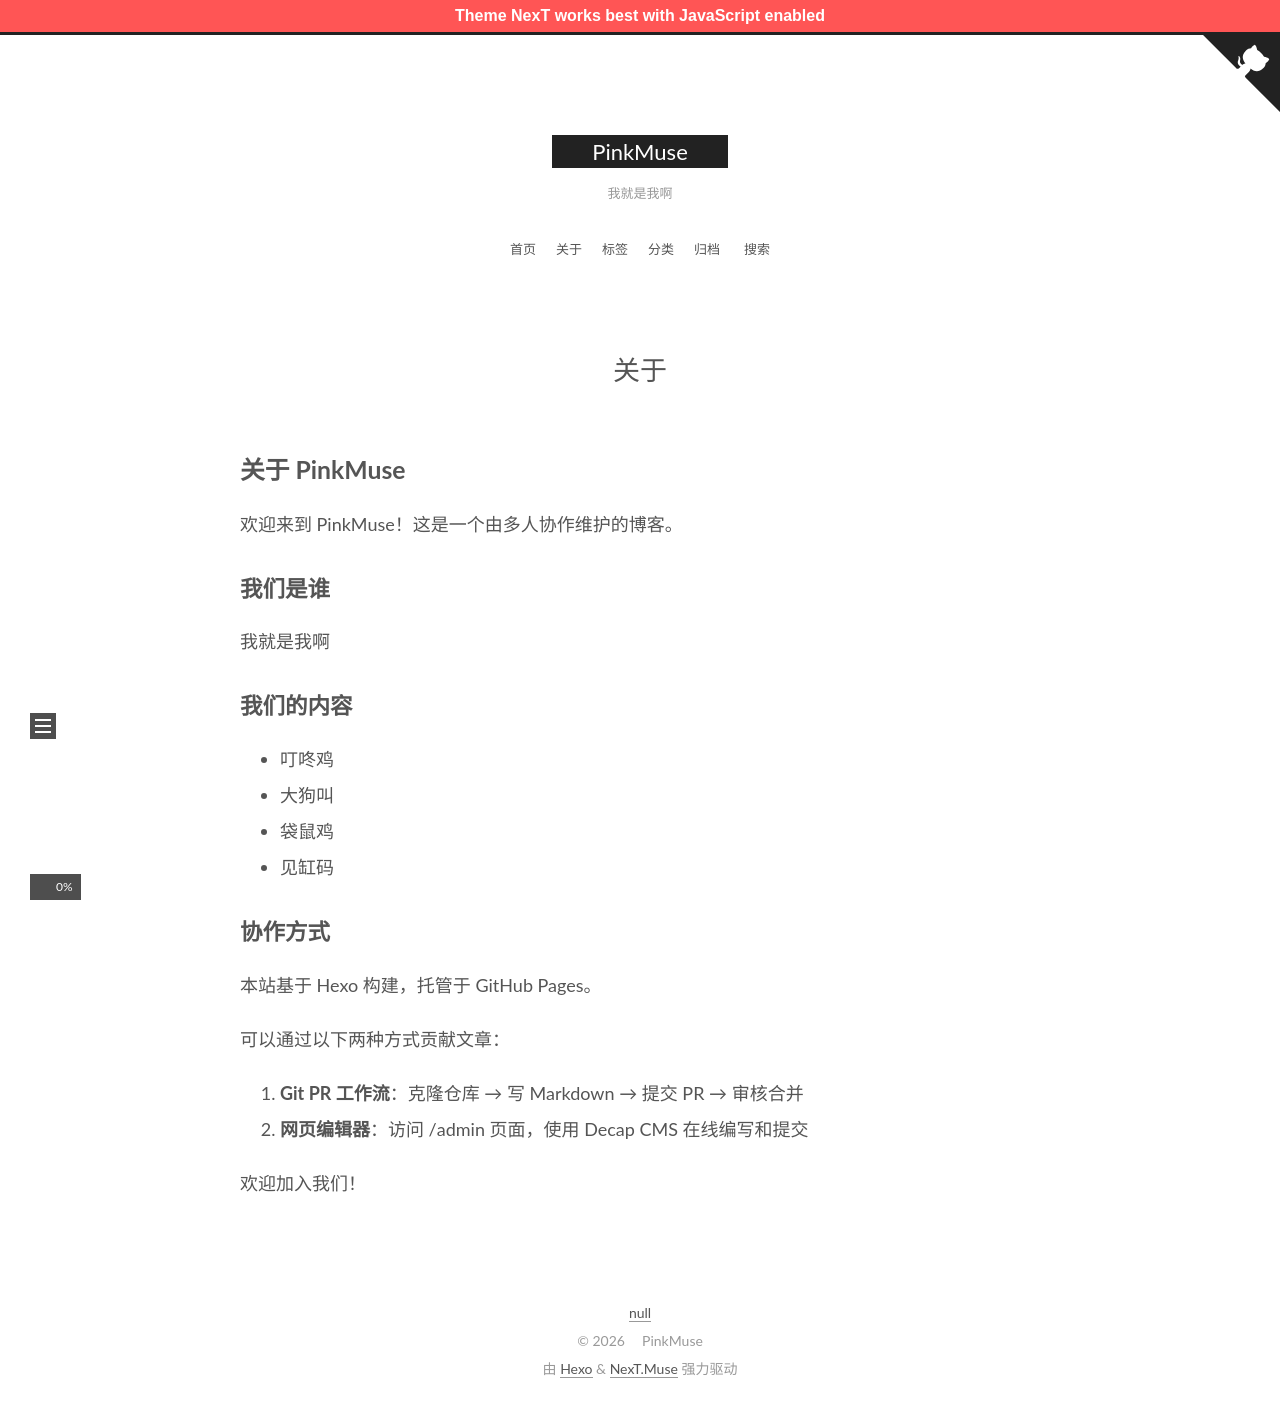

repository: pinkmuse/pinkmuse.github.io · page: about/index.html · generator: jekyll

---
title: 关于
date: 2026-06-08 14:00:00
type: about
comments: false
---

## 关于 PinkMuse

欢迎来到 PinkMuse！这是一个由多人协作维护的博客。

### 我们是谁

我就是我啊

### 我们的内容

- 叮咚鸡
- 大狗叫
- 袋鼠鸡
- 见缸码

### 协作方式

本站基于 Hexo 构建，托管于 GitHub Pages。

可以通过以下两种方式贡献文章：

1. **Git PR 工作流**：克隆仓库 → 写 Markdown → 提交 PR → 审核合并
2. **网页编辑器**：访问 /admin 页面，使用 Decap CMS 在线编写和提交

欢迎加入我们！
